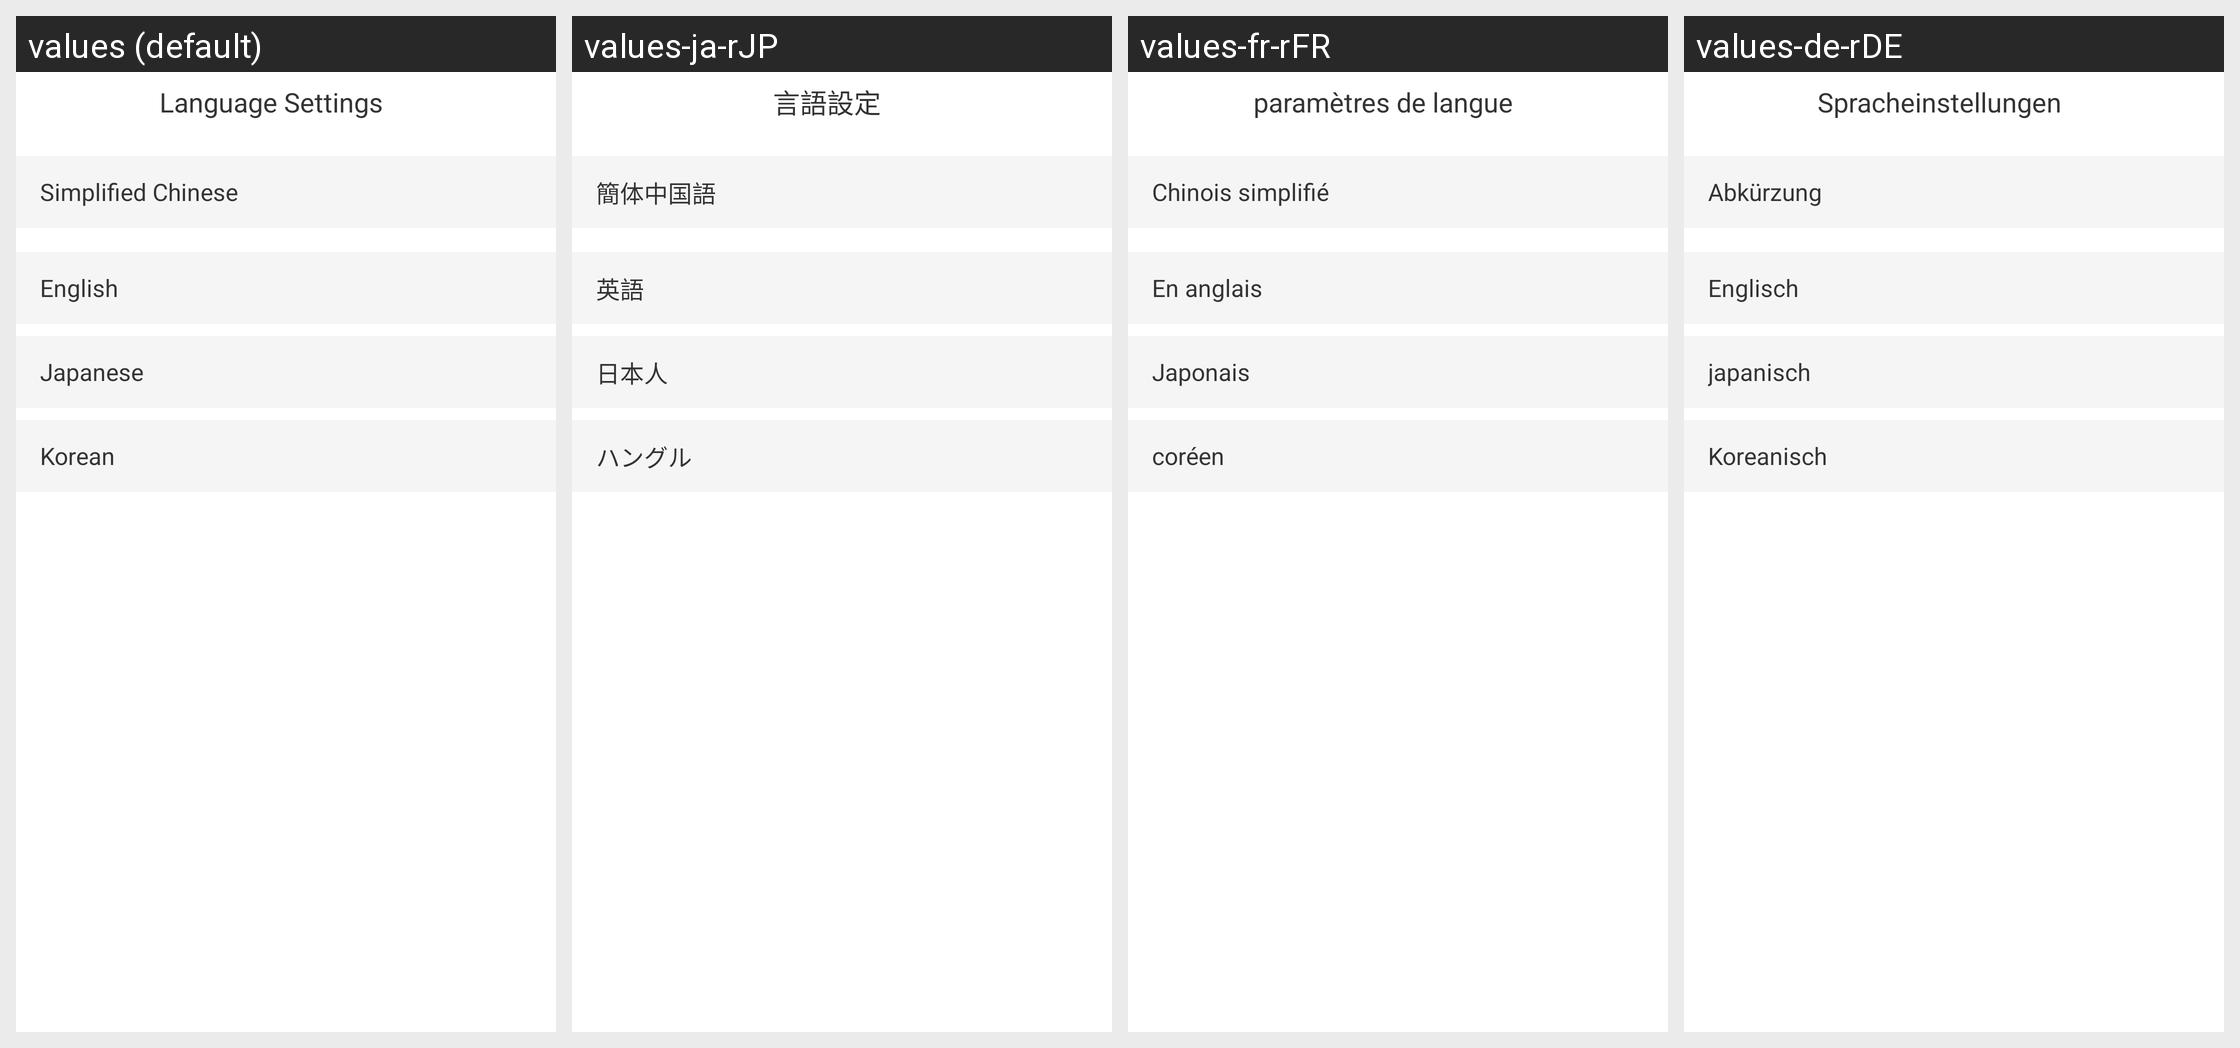

Strings drawn on this Android screen and how each of the app's shown locales translates them:
Android screen res/layout/activity_language.xml rendered under 4 locales, left to right: values (default), values-ja-rJP, values-fr-rFR, values-de-rDE. Device: Nexus 5 (rendered at 1080×1920; each locale shown at half size, 540×960, under a caption strip naming it); theme AppTheme.StartingWindowTheme.
Other locales in the repository, not shown: values-en, values-es-rES, values-it-rIT, values-ko-rKR, values-zh-rCN, values-zh-rMO.
Strings drawn on this screen, with the default value and each locale's value (text and hints the layout hard-codes, and strings that could not be matched under every locale, appear in the picture but are not listed):

language
  values: Language Settings
  values-ja-rJP: 言語設定
  values-fr-rFR: paramètres de langue
  values-de-rDE: Spracheinstellungen

China
  values: Simplified Chinese
  values-ja-rJP: 簡体中国語
  values-fr-rFR: Chinois simplifié
  values-de-rDE: Abkürzung

English
  values: English
  values-ja-rJP: 英語
  values-fr-rFR: En anglais
  values-de-rDE: Englisch

Japanese
  values: Japanese
  values-ja-rJP: 日本人
  values-fr-rFR: Japonais
  values-de-rDE: japanisch

Korean
  values: Korean
  values-ja-rJP: ハングル
  values-fr-rFR: coréen
  values-de-rDE: Koreanisch
